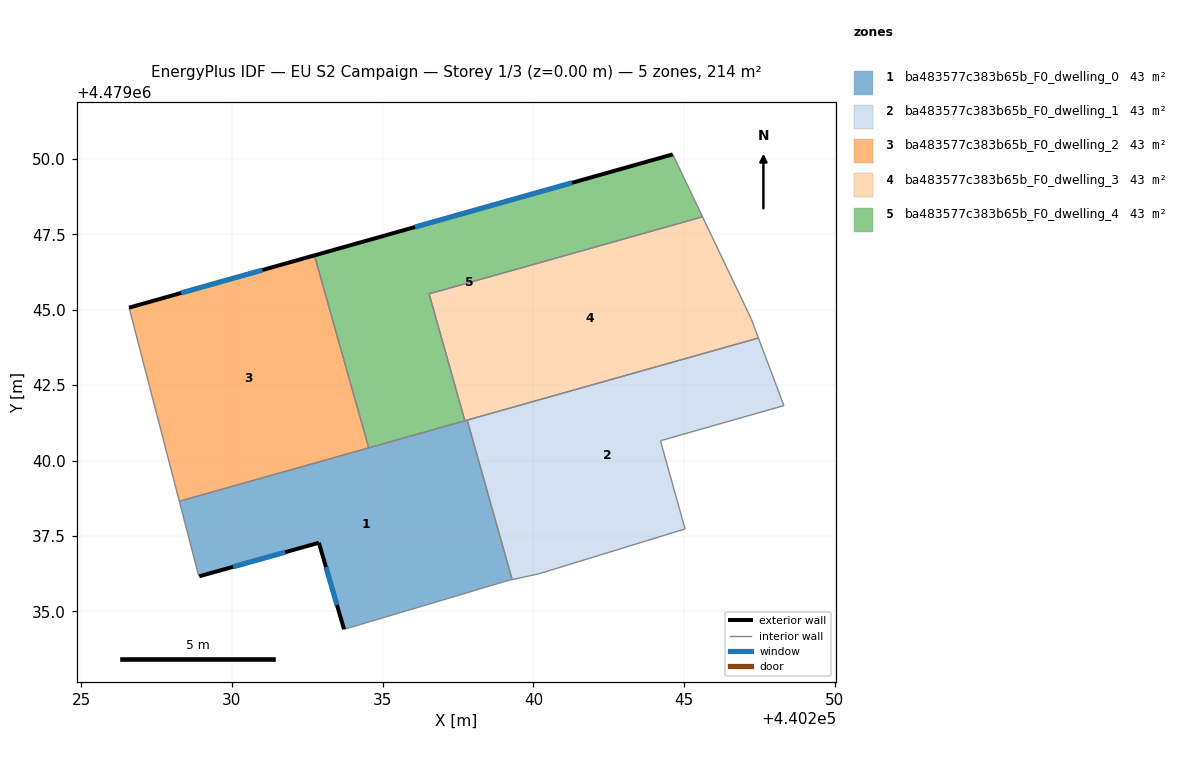
=== STOREY PLAN SPEC (per zone: floor XY polygon, exterior-wall plan segments, windows/doors) ===
zone 1: ba483577c383b65b_F0_dwelling_0  (42.8 m²)
  floor: (440237.80, 4479041.34) (440239.29, 4479036.05) (440239.13, 4479036.01) (440236.71, 4479035.29) (440233.72, 4479034.40) (440232.88, 4479037.27) (440228.91, 4479036.16) (440228.88, 4479036.23) (440228.25, 4479038.65)
  exterior wall: (440232.88, 4479037.27) – (440233.72, 4479034.40)  [3.0 m]
    window: (440233.12, 4479036.47) – (440233.48, 4479035.21)  [1.7 m²]
  exterior wall: (440228.91, 4479036.16) – (440232.88, 4479037.27)  [4.1 m]
    window: (440230.03, 4479036.47) – (440231.77, 4479036.96)  [2.4 m²]
  interior walls: 9
zone 2: ba483577c383b65b_F0_dwelling_1  (42.8 m²)
  floor: (440247.46, 4479044.06) (440248.22, 4479042.06) (440248.31, 4479041.82) (440244.21, 4479040.66) (440245.03, 4479037.73) (440240.20, 4479036.25) (440239.29, 4479036.05) (440237.80, 4479041.34)
  interior walls: 8
zone 3: ba483577c383b65b_F0_dwelling_2  (42.8 m²)
  floor: (440232.73, 4479046.80) (440234.53, 4479040.42) (440228.25, 4479038.65) (440226.59, 4479045.07)
  exterior wall: (440232.73, 4479046.80) – (440226.59, 4479045.07)  [6.4 m]
    window: (440231.01, 4479046.32) – (440228.31, 4479045.56)  [3.7 m²]
  interior walls: 3
zone 4: ba483577c383b65b_F0_dwelling_3  (42.8 m²)
  floor: (440245.61, 4479048.08) (440247.22, 4479044.71) (440247.46, 4479044.06) (440237.72, 4479041.32) (440236.54, 4479045.53)
  interior walls: 6
zone 5: ba483577c383b65b_F0_dwelling_4  (42.8 m²)
  floor: (440244.62, 4479050.16) (440245.61, 4479048.08) (440236.54, 4479045.53) (440237.72, 4479041.32) (440234.53, 4479040.42) (440232.73, 4479046.80)
  exterior wall: (440244.62, 4479050.16) – (440232.73, 4479046.80)  [12.3 m]
    window: (440241.28, 4479049.21) – (440236.07, 4479047.75)  [7.1 m²]
  interior walls: 5

=== DERIVED (storey summary) ===
Building: EU S2 Campaign
Storey: 1 of 3  (floor level z = 0.00 m)
Storey gross floor area: 214.2 m²
Zones on this storey: 5
  - ba483577c383b65b_F0_dwelling_0: floor 42.8 m²; exterior wall 7.1 m (21.3 m²); 2 window(s) 4.1 m²; WWR 19.2%
  - ba483577c383b65b_F0_dwelling_1: floor 42.8 m²
  - ba483577c383b65b_F0_dwelling_2: floor 42.8 m²; exterior wall 6.4 m (19.2 m²); 1 window(s) 3.7 m²; WWR 19.2%
  - ba483577c383b65b_F0_dwelling_3: floor 42.8 m²
  - ba483577c383b65b_F0_dwelling_4: floor 42.8 m²; exterior wall 12.3 m (37.0 m²); 1 window(s) 7.1 m²; WWR 19.2%
Zone adjacency (shared interzone walls):
  - ba483577c383b65b_F0_dwelling_0 ↔ ba483577c383b65b_F0_dwelling_1
  - ba483577c383b65b_F0_dwelling_0 ↔ ba483577c383b65b_F0_dwelling_2
  - ba483577c383b65b_F0_dwelling_0 ↔ ba483577c383b65b_F0_dwelling_3
  - ba483577c383b65b_F0_dwelling_0 ↔ ba483577c383b65b_F0_dwelling_4
  - ba483577c383b65b_F0_dwelling_2 ↔ ba483577c383b65b_F0_dwelling_4
  - ba483577c383b65b_F0_dwelling_3 ↔ ba483577c383b65b_F0_dwelling_4